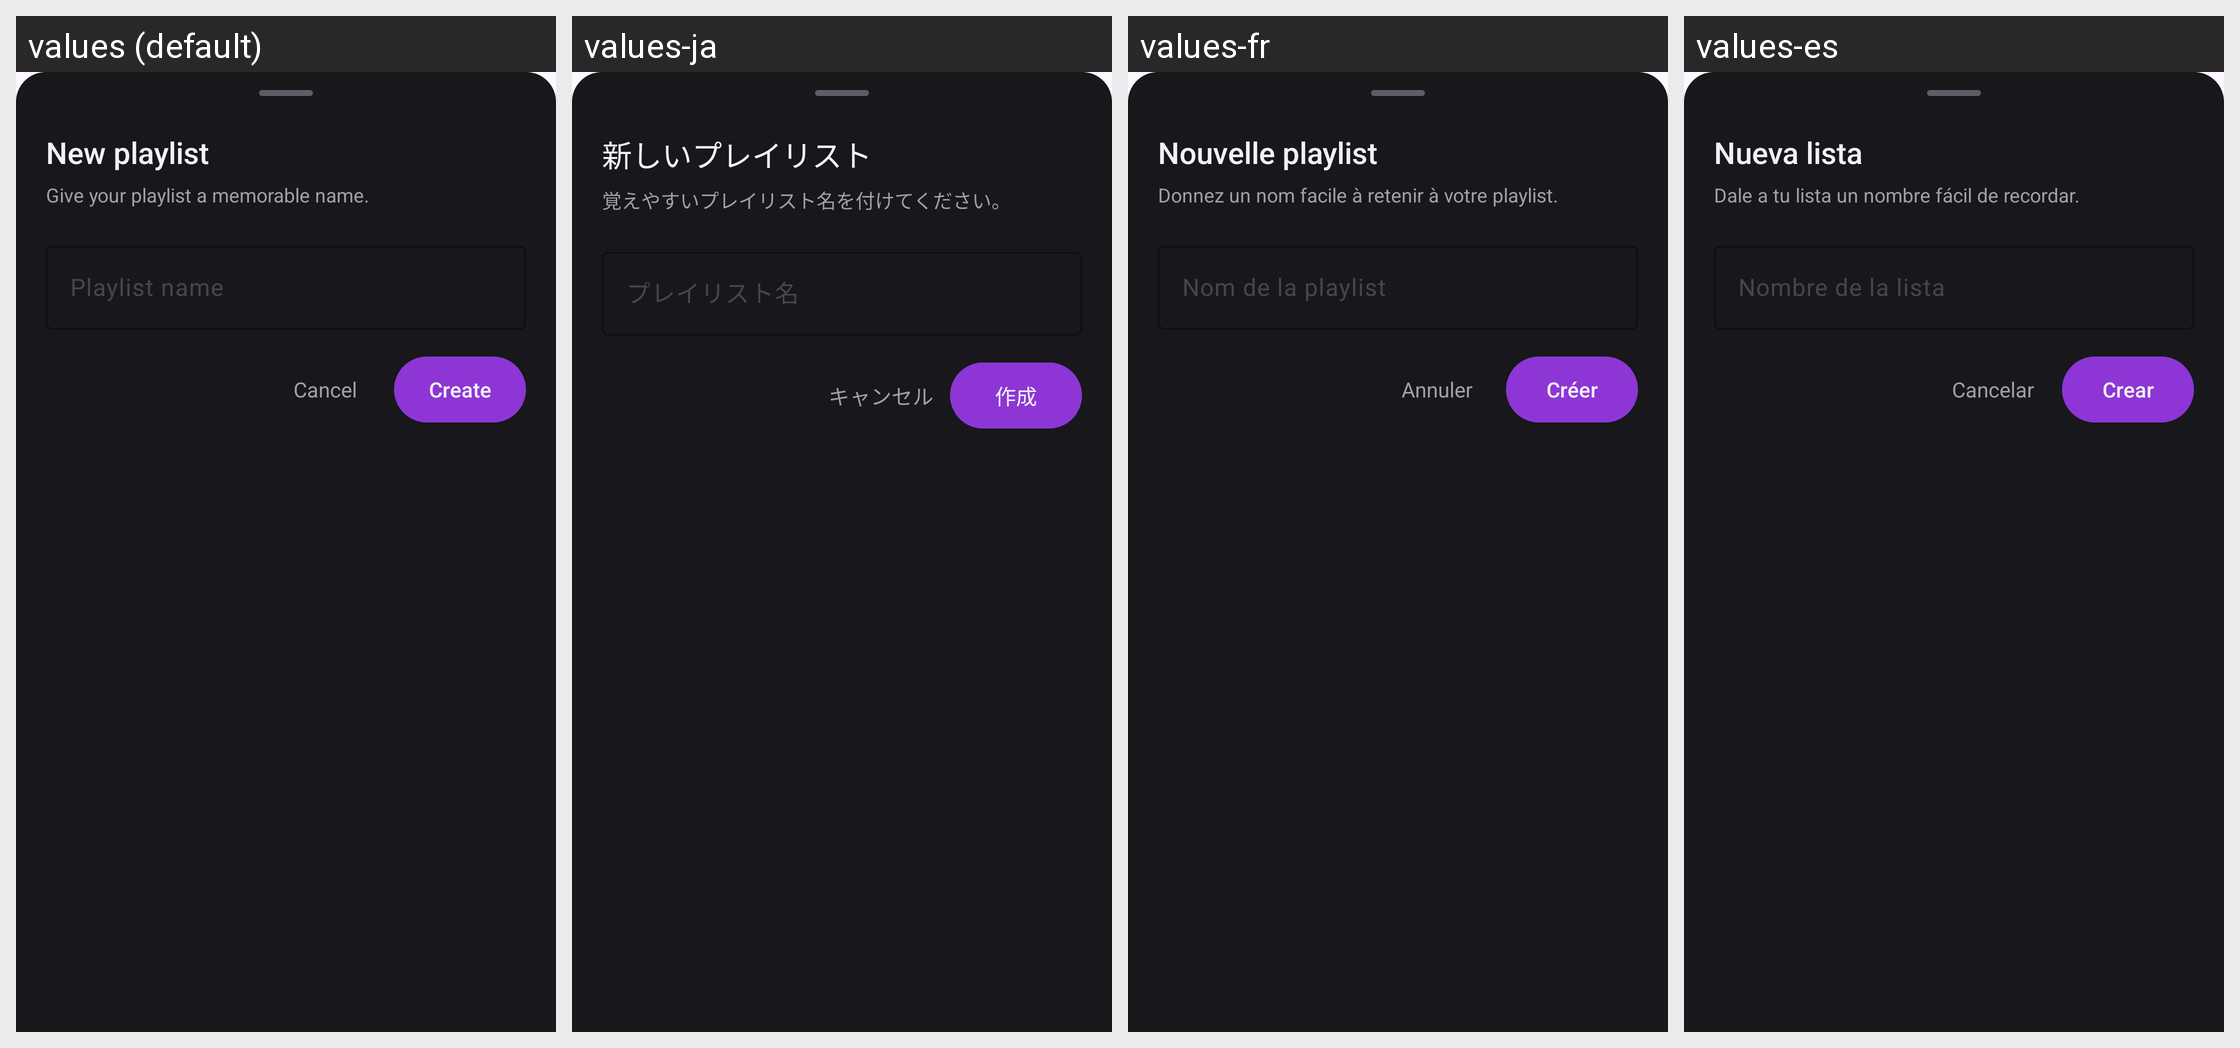

Translations of the strings shown on this Android screen, per locale in the grid:
Android screen res/layout/dialog_create_playlist.xml rendered under 4 locales, left to right: values (default), values-ja, values-fr, values-es. Device: Nexus 5 (rendered at 1080×1920; each locale shown at half size, 540×960, under a caption strip naming it); theme Theme.LCB_Template.
Other locales in the repository, not shown: values-de, values-in, values-ko, values-ms, values-vi, values-zh-rCN.
Strings drawn on this screen, with the default value and each locale's value (text and hints the layout hard-codes, and strings that could not be matched under every locale, appear in the picture but are not listed):

playlist_create_title
  values: New playlist
  values-ja: 新しいプレイリスト
  values-fr: Nouvelle playlist
  values-es: Nueva lista

playlist_create_subtitle
  values: Give your playlist a memorable name.
  values-ja: 覚えやすいプレイリスト名を付けてください。
  values-fr: Donnez un nom facile à retenir à votre playlist.
  values-es: Dale a tu lista un nombre fácil de recordar.

playlist_name_hint
  values: Playlist name
  values-ja: プレイリスト名
  values-fr: Nom de la playlist
  values-es: Nombre de la lista

playlist_cancel
  values: Cancel
  values-ja: キャンセル
  values-fr: Annuler
  values-es: Cancelar

playlist_create
  values: Create
  values-ja: 作成
  values-fr: Créer
  values-es: Crear
